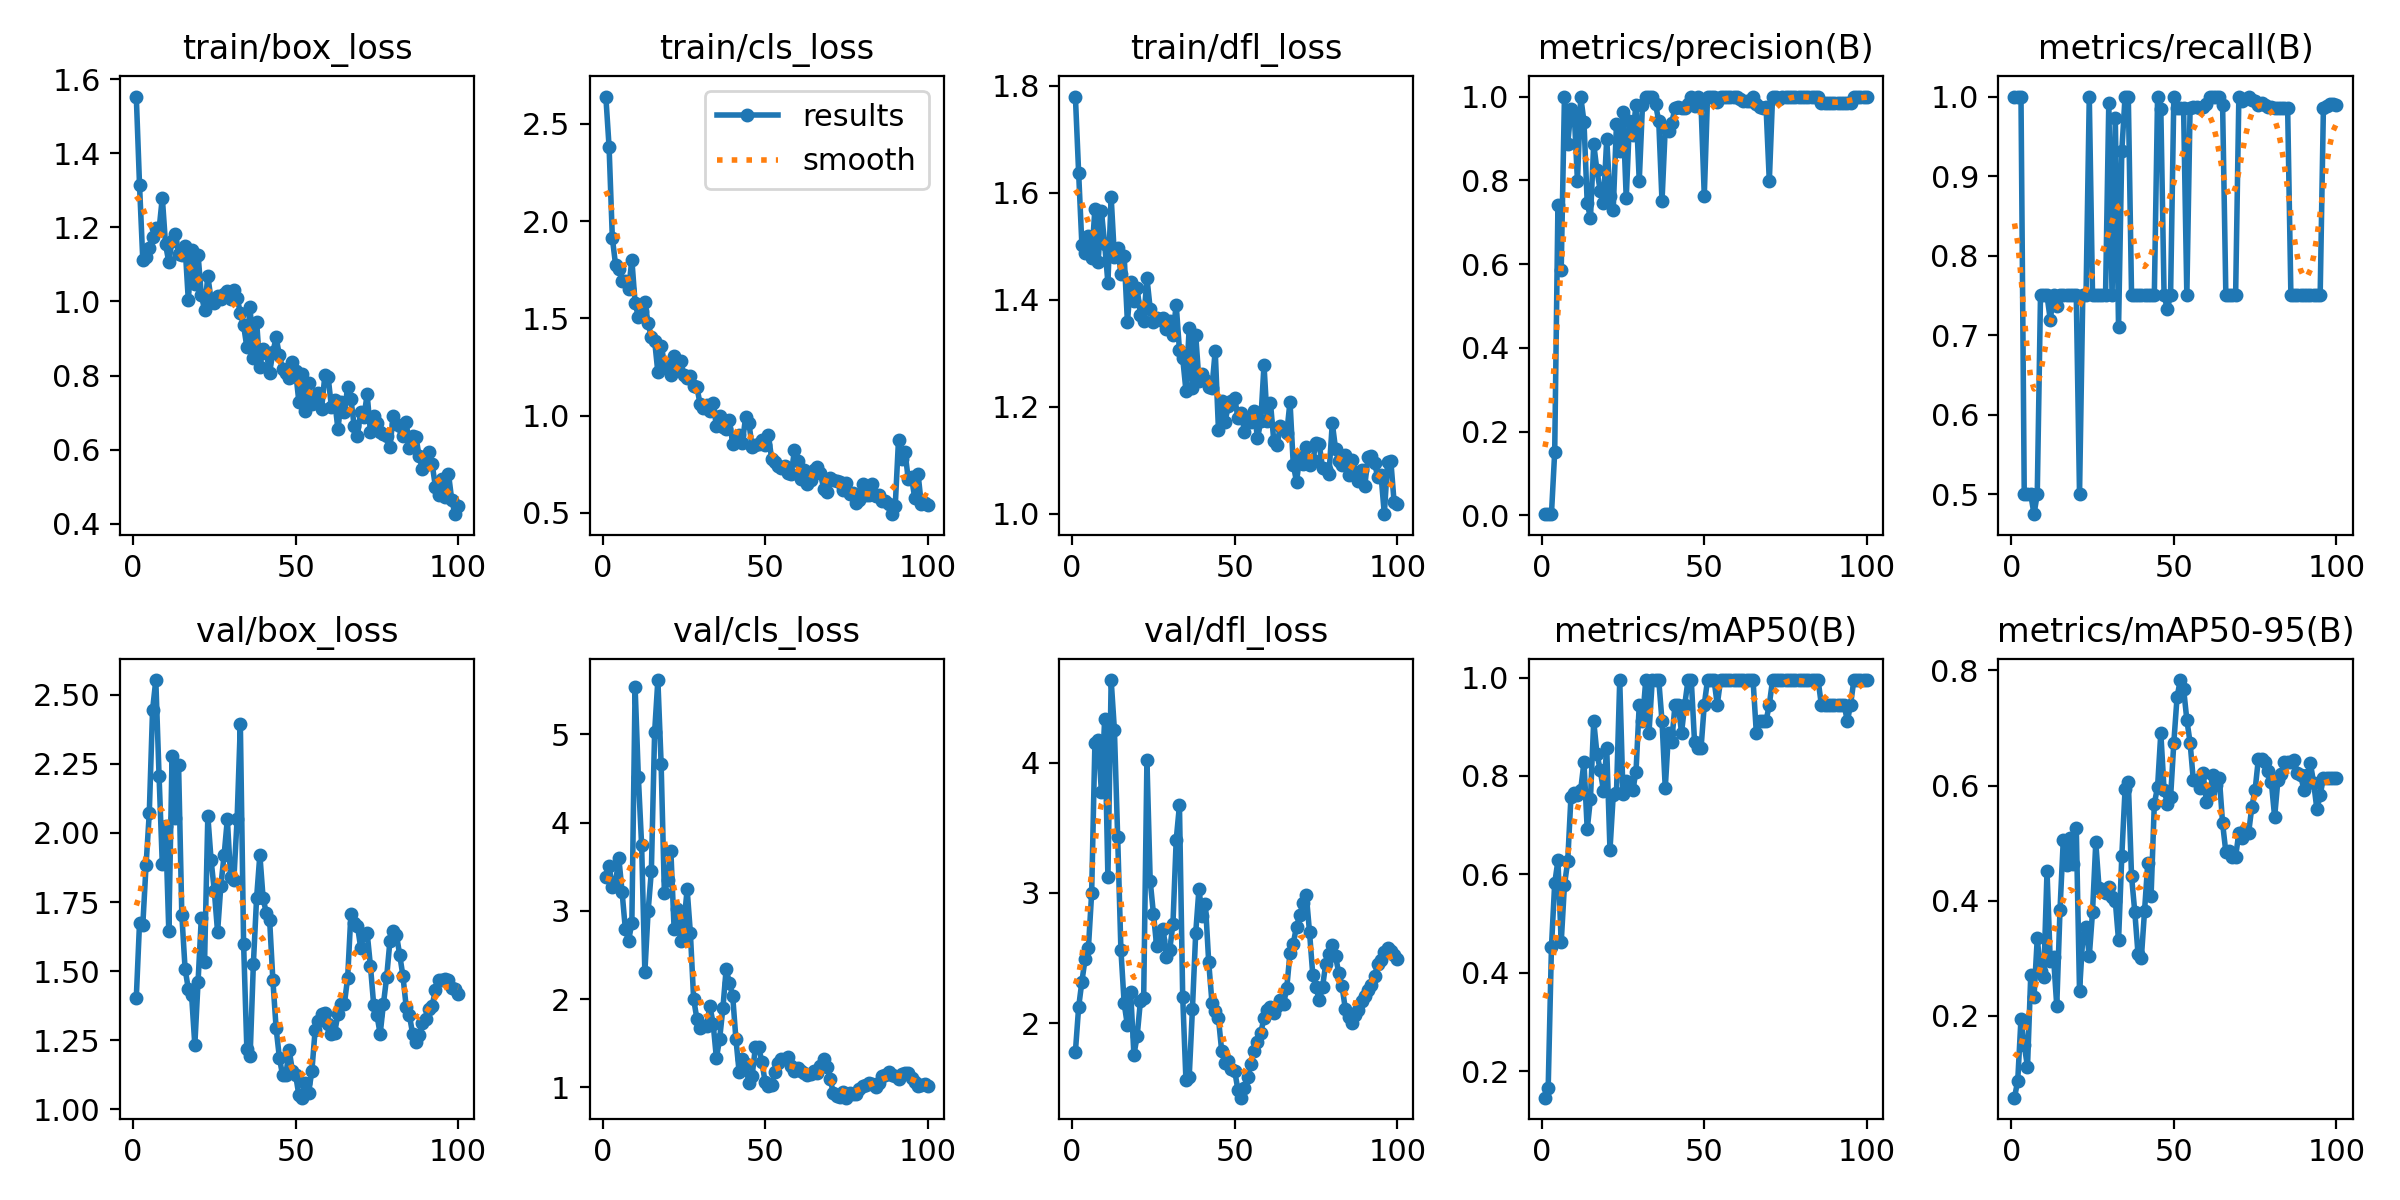

Values plotted in this chart, from the file beside it:
epoch, time, train/box_loss, train/cls_loss, train/dfl_loss, metrics/precision(B), metrics/recall(B), metrics/mAP50(B), metrics/mAP50-95(B), val/box_loss, val/cls_loss, val/dfl_loss, lr/pg0, lr/pg1, lr/pg2
1, 11.74, 1.553, 2.641, 1.78, 0.00267, 1, 0.1462, 0.05761, 1.403, 3.381, 1.781, 0.00014, 0.00014, 0.00014
2, 19.19, 1.313, 2.381, 1.637, 0.00267, 1, 0.1666, 0.08725, 1.676, 3.509, 2.125, 0.000297, 0.000297, 0.000297
3, 30.01, 1.112, 1.913, 1.502, 0.00267, 1, 0.4521, 0.195, 1.666, 3.267, 2.321, 0.0004509, 0.0004509, 0.0004509
4, 40.27, 1.119, 1.775, 1.487, 0.1509, 0.5, 0.5819, 0.1489, 1.883, 3.325, 2.496, 0.0006016, 0.0006016, 0.0006016
5, 48.33, 1.143, 1.755, 1.519, 0.742, 0.5, 0.6283, 0.1109, 2.074, 3.597, 2.578, 0.0007491, 0.0007491, 0.0007491
6, 55.87, 1.174, 1.69, 1.478, 0.5855, 0.5, 0.4617, 0.2702, 2.445, 3.212, 2.998, 0.0008935, 0.0008935, 0.0008935
7, 63.85, 1.197, 1.692, 1.57, 1, 0.475, 0.5783, 0.232, 2.553, 2.791, 4.15, 0.001035, 0.001035, 0.001035
8, 72.21, 1.194, 1.649, 1.471, 0.887, 0.5, 0.6264, 0.3343, 2.208, 2.663, 4.172, 0.001173, 0.001173, 0.001173
9, 79.54, 1.28, 1.802, 1.566, 0.9692, 0.75, 0.7575, 0.2782, 1.887, 2.864, 3.776, 0.001308, 0.001308, 0.001308
10, 87.18, 1.154, 1.579, 1.504, 0.9616, 0.75, 0.7658, 0.2678, 2.025, 5.533, 4.333, 0.001439, 0.001439, 0.001439
11, 94.39, 1.106, 1.509, 1.431, 0.7978, 0.75, 0.7609, 0.4511, 1.644, 4.513, 3.119, 0.001568, 0.001568, 0.001568
12, 101.8, 1.164, 1.54, 1.592, 1, 0.7196, 0.772, 0.2954, 2.28, 3.747, 4.633, 0.001693, 0.001693, 0.001693
13, 109.5, 1.181, 1.587, 1.48, 0.9403, 0.75, 0.8283, 0.3022, 2.054, 2.305, 4.25, 0.001762, 0.001762, 0.001762
14, 117, 1.127, 1.474, 1.497, 0.7456, 0.7369, 0.6914, 0.2169, 2.247, 2.994, 3.43, 0.001743, 0.001743, 0.001743
15, 124.6, 1.124, 1.402, 1.448, 0.7097, 0.75, 0.7539, 0.3845, 1.704, 3.451, 2.563, 0.001723, 0.001723, 0.001723
16, 132.6, 1.151, 1.386, 1.482, 0.8868, 0.75, 0.9117, 0.5049, 1.509, 5.021, 2.153, 0.001703, 0.001703, 0.001703
17, 140.2, 1.003, 1.223, 1.358, 0.8234, 0.75, 0.845, 0.462, 1.435, 5.613, 1.984, 0.001683, 0.001683, 0.001683
18, 147.7, 1.138, 1.359, 1.433, 0.7753, 0.75, 0.8117, 0.5086, 1.414, 4.667, 2.24, 0.001663, 0.001663, 0.001663
19, 155, 1.047, 1.273, 1.397, 0.7448, 0.75, 0.77, 0.4636, 1.233, 3.204, 1.759, 0.001644, 0.001644, 0.001644
20, 162.4, 1.126, 1.248, 1.422, 0.8988, 0.75, 0.8561, 0.5266, 1.462, 3.347, 1.904, 0.001624, 0.001624, 0.001624
21, 170.4, 1.018, 1.208, 1.37, 0.763, 0.5, 0.6498, 0.2429, 1.694, 3.674, 2.172, 0.001604, 0.001604, 0.001604
22, 177.9, 0.977, 1.309, 1.36, 0.73, 0.75, 0.7609, 0.3356, 1.535, 2.791, 2.195, 0.001584, 0.001584, 0.001584
23, 185.3, 1.069, 1.244, 1.441, 0.9348, 0.75, 0.7654, 0.3533, 2.062, 3.021, 4.018, 0.001564, 0.001564, 0.001564
24, 192.6, 1.004, 1.283, 1.383, 0.8709, 1, 0.995, 0.3034, 1.902, 2.654, 3.094, 0.001545, 0.001545, 0.001545
25, 199.9, 0.9966, 1.211, 1.357, 0.9629, 0.75, 0.7632, 0.3806, 1.79, 2.851, 2.841, 0.001525, 0.001525, 0.001525
26, 215.2, 1.015, 1.196, 1.366, 0.757, 0.75, 0.7904, 0.5011, 1.641, 3.243, 2.59, 0.001505, 0.001505, 0.001505
27, 227.4, 1.007, 1.202, 1.362, 0.9424, 0.75, 0.7867, 0.4222, 1.809, 2.747, 2.642, 0.001485, 0.001485, 0.001485
28, 234.9, 1.019, 1.153, 1.365, 0.9086, 0.75, 0.772, 0.4167, 1.919, 2.003, 2.722, 0.001465, 0.001465, 0.001465
29, 242.7, 1.027, 1.148, 1.345, 0.98, 0.75, 0.8075, 0.4127, 2.05, 1.776, 2.507, 0.001446, 0.001446, 0.001446
30, 250.4, 1.007, 1.058, 1.36, 0.7983, 0.9915, 0.945, 0.4243, 1.84, 1.676, 2.562, 0.001426, 0.001426, 0.001426
31, 257.8, 1.03, 1.038, 1.334, 0.981, 0.75, 0.9117, 0.4059, 1.831, 1.691, 2.761, 0.001406, 0.001406, 0.001406
32, 265.8, 1.011, 1.057, 1.391, 1, 0.9728, 0.995, 0.3995, 2.05, 1.695, 3.406, 0.001386, 0.001386, 0.001386
33, 273.3, 0.9686, 1.023, 1.305, 1, 0.7099, 0.8879, 0.3308, 2.393, 1.92, 3.672, 0.001366, 0.001366, 0.001366
34, 280.7, 0.9355, 1.063, 1.291, 1, 0.9312, 0.995, 0.4773, 1.6, 1.723, 2.203, 0.001347, 0.001347, 0.001347
35, 288.5, 0.8768, 0.9471, 1.23, 0.9822, 1, 0.995, 0.5933, 1.218, 1.331, 1.563, 0.001327, 0.001327, 0.001327
36, 296, 0.9838, 0.999, 1.348, 0.941, 1, 0.995, 0.607, 1.191, 1.552, 1.589, 0.001307, 0.001307, 0.001307
37, 303.5, 0.8475, 0.9404, 1.234, 0.7498, 0.75, 0.9117, 0.4421, 1.525, 1.899, 2.114, 0.001287, 0.001287, 0.001287
38, 311.5, 0.9457, 0.9331, 1.334, 0.9255, 0.75, 0.7753, 0.3801, 1.765, 2.342, 2.693, 0.001267, 0.001267, 0.001267
39, 318.9, 0.8228, 0.9791, 1.248, 0.9168, 0.75, 0.8879, 0.3066, 1.921, 2.182, 3.031, 0.001248, 0.001248, 0.001248
40, 326.4, 0.8716, 0.8563, 1.262, 0.938, 0.75, 0.87, 0.2995, 1.764, 2.039, 2.823, 0.001228, 0.001228, 0.001228
41, 334.6, 0.8617, 0.8869, 1.25, 0.9718, 0.75, 0.945, 0.3826, 1.71, 1.549, 2.914, 0.001208, 0.001208, 0.001208
42, 342, 0.8078, 0.9017, 1.238, 0.9755, 0.75, 0.945, 0.4661, 1.687, 1.17, 2.469, 0.001188, 0.001188, 0.001188
43, 349.8, 0.8627, 0.8612, 1.236, 0.9735, 0.75, 0.8879, 0.4078, 1.468, 1.324, 2.159, 0.001168, 0.001168, 0.001168
44, 357.3, 0.9031, 0.9959, 1.304, 0.9722, 0.75, 0.945, 0.5683, 1.293, 1.26, 2.092, 0.001149, 0.001149, 0.001149
45, 364.8, 0.8549, 0.9628, 1.156, 0.9817, 1, 0.995, 0.5975, 1.187, 1.051, 2.037, 0.001129, 0.001129, 0.001129
46, 372.4, 0.8177, 0.8376, 1.21, 1, 0.9846, 0.995, 0.6913, 1.122, 1.134, 1.785, 0.001109, 0.001109, 0.001109
47, 380, 0.8069, 0.8512, 1.172, 0.9781, 0.75, 0.87, 0.5927, 1.124, 1.461, 1.696, 0.001089, 0.001089, 0.001089
48, 387.8, 0.7924, 0.8544, 1.2, 1, 0.7331, 0.8561, 0.5682, 1.216, 1.457, 1.714, 0.001069, 0.001069, 0.001069
49, 395.4, 0.8359, 0.8729, 1.21, 0.9798, 0.75, 0.8561, 0.5793, 1.139, 1.285, 1.649, 0.00105, 0.00105, 0.00105
50, 402.8, 0.8111, 0.8508, 1.216, 0.7629, 1, 0.945, 0.6745, 1.124, 1.059, 1.634, 0.00103, 0.00103, 0.00103
51, 410.2, 0.729, 0.9005, 1.179, 1, 0.9857, 0.995, 0.7542, 1.051, 1.018, 1.487, 0.00101, 0.00101, 0.00101
52, 417.7, 0.8056, 0.7756, 1.189, 1, 0.9856, 0.995, 0.7833, 1.042, 1.032, 1.43, 0.0009902, 0.0009902, 0.0009902
53, 425.2, 0.7049, 0.7605, 1.153, 1, 0.9856, 0.995, 0.7684, 1.097, 1.174, 1.501, 0.0009704, 0.0009704, 0.0009704
54, 432.6, 0.7796, 0.7437, 1.176, 0.9861, 0.75, 0.945, 0.714, 1.061, 1.278, 1.586, 0.0009506, 0.0009506, 0.0009506
55, 440.4, 0.7221, 0.7287, 1.172, 1, 0.986, 0.995, 0.6746, 1.139, 1.321, 1.692, 0.0009308, 0.0009308, 0.0009308
56, 448, 0.7424, 0.7431, 1.191, 1, 0.9863, 0.995, 0.6088, 1.287, 1.326, 1.79, 0.000911, 0.000911, 0.000911
57, 455.5, 0.7519, 0.7058, 1.141, 1, 0.9865, 0.995, 0.6088, 1.318, 1.344, 1.853, 0.0008912, 0.0008912, 0.0008912
58, 463, 0.7108, 0.6993, 1.172, 1, 0.9858, 0.995, 0.5965, 1.344, 1.244, 1.927, 0.0008714, 0.0008714, 0.0008714
59, 470.4, 0.8025, 0.8219, 1.278, 1, 0.9866, 0.995, 0.6215, 1.349, 1.185, 2.041, 0.0008516, 0.0008516, 0.0008516
60, 477.9, 0.7962, 0.7653, 1.173, 1, 0.9908, 0.995, 0.5717, 1.309, 1.219, 2.104, 0.0008318, 0.0008318, 0.0008318
... 40 more rows
